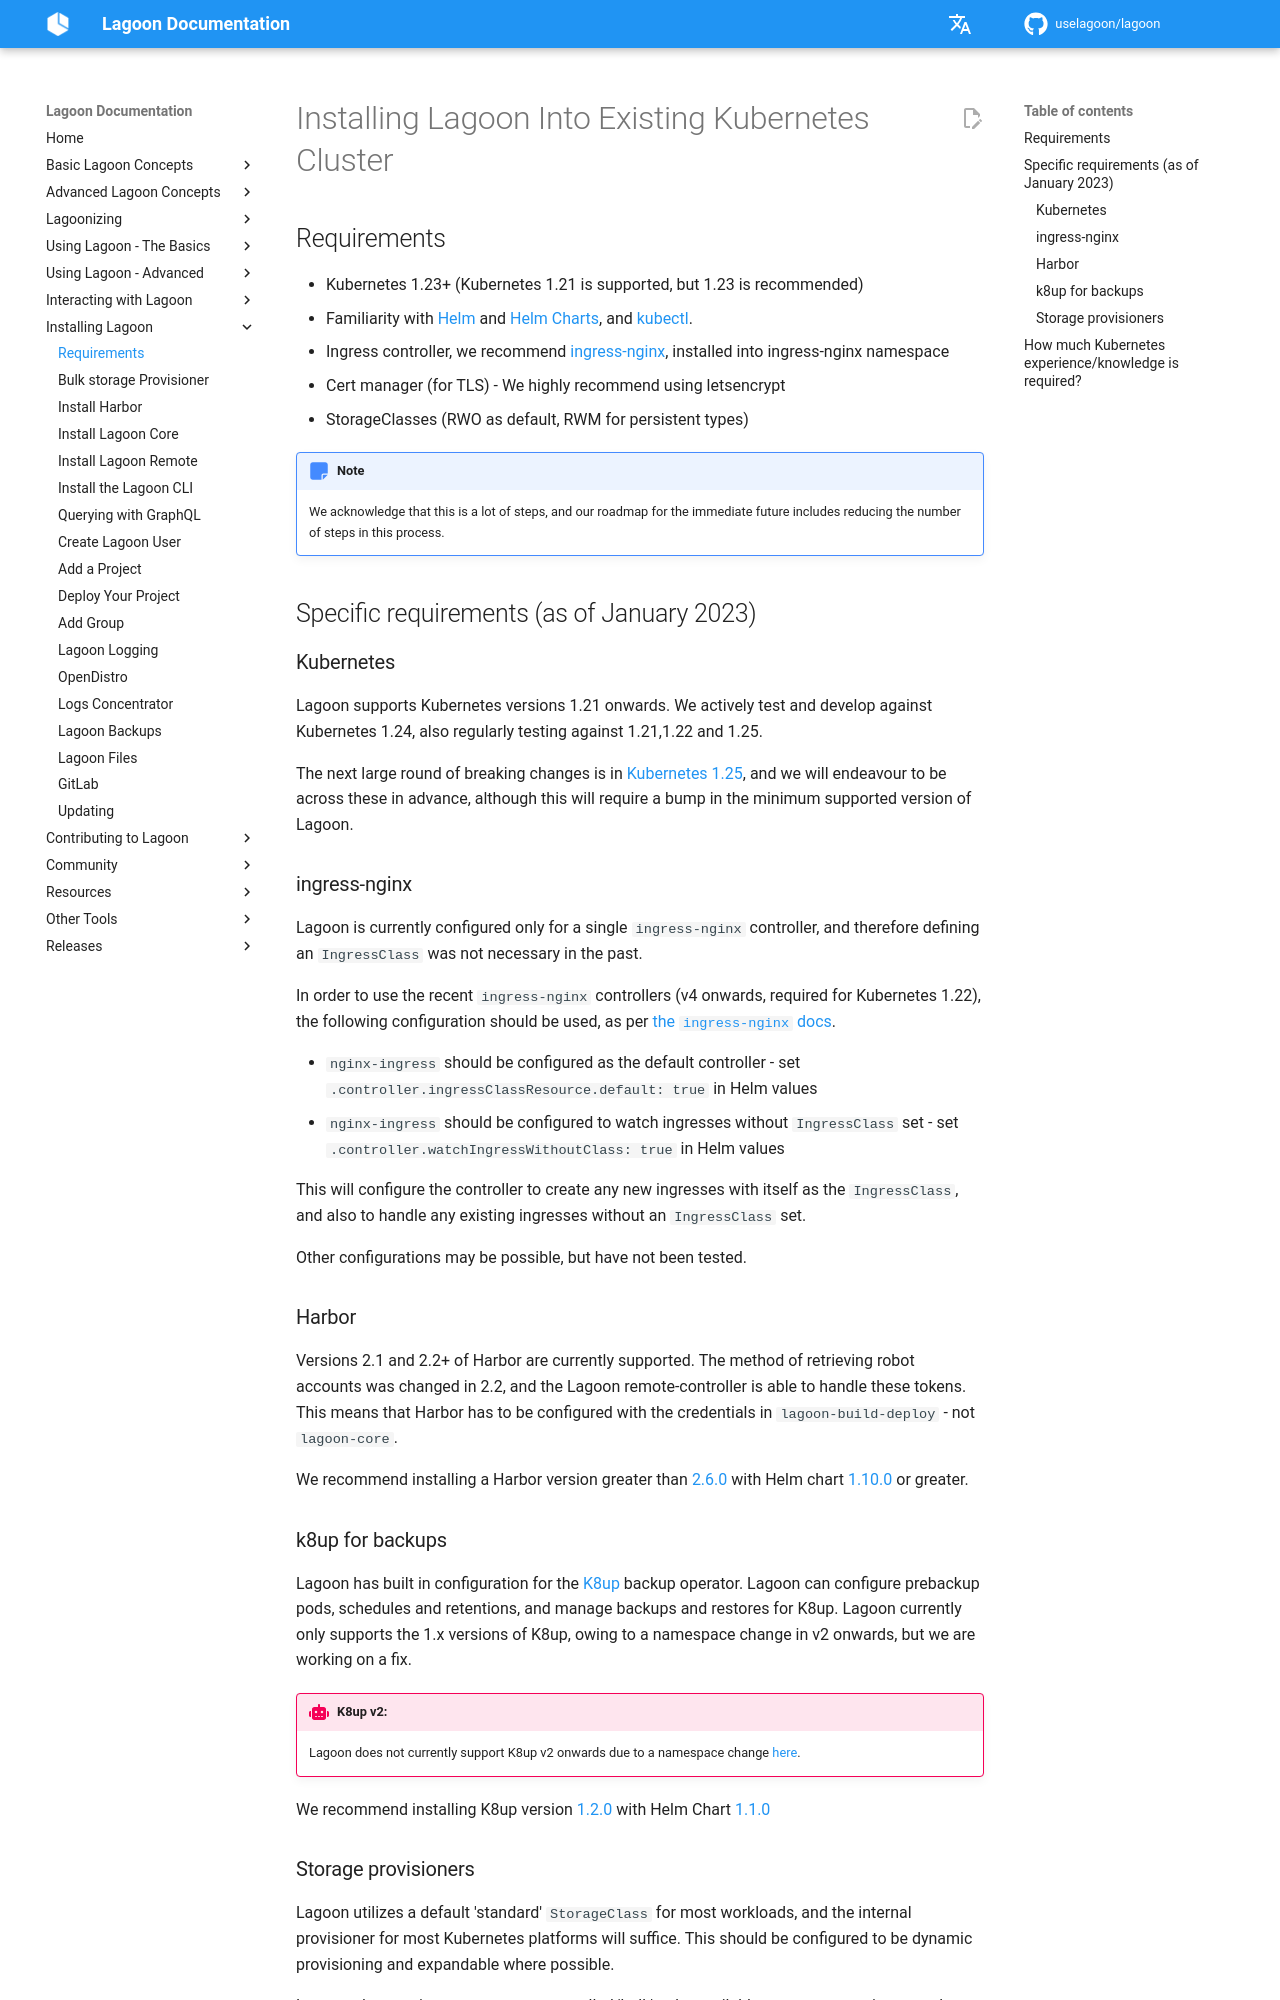

repository: uselagoon/lagoon · page: installing-lagoon/requirements/index.html · generator: mkdocs

# Installing Lagoon Into Existing Kubernetes Cluster

## Requirements

* Kubernetes 1.23+ (Kubernetes 1.21 is supported, but 1.23 is recommended)
* Familiarity with [Helm](https://helm.sh) and [Helm Charts](https://helm.sh/docs/topics/charts/#helm), and [kubectl](https://kubernetes.io/docs/tasks/tools/).
* Ingress controller, we recommend [ingress-nginx](https://github.com/kubernetes/ingress-nginx), installed into ingress-nginx namespace
* Cert manager (for TLS) - We highly recommend using letsencrypt
* StorageClasses (RWO as default, RWM for persistent types)

!!! Note s
    We acknowledge that this is a lot of steps, and our roadmap for the immediate future includes reducing the number of steps in this process.

## Specific requirements (as of January 2023)

### Kubernetes

Lagoon supports Kubernetes versions 1.21 onwards. We actively test and develop against Kubernetes 1.24, also regularly testing against 1.21,1.22 and 1.25.

The next large round of breaking changes is in [Kubernetes 1.25](https://kubernetes.io/docs/reference/using-api/deprecation-guide/#v1-25), and we will endeavour to be across these in advance, although this will require a bump in the minimum supported version of Lagoon.

### ingress-nginx

Lagoon is currently configured only for a single `ingress-nginx` controller, and therefore defining an `IngressClass` was not necessary in the past.

In order to use the recent `ingress-nginx` controllers (v4 onwards, required for Kubernetes 1.22), the following configuration should be used, as per [the `ingress-nginx` docs](https://kubernetes.github.io/ingress-nginx/#what-is-an-ingressclass-and-why-is-it-important-for-users-of-ingress-nginx-controller-now).

* `nginx-ingress` should be configured as the default controller - set `.controller.ingressClassResource.default: true` in Helm values
* `nginx-ingress` should be configured to watch ingresses without `IngressClass` set - set `.controller.watchIngressWithoutClass: true` in Helm values

This will configure the controller to create any new ingresses with itself as the `IngressClass`, and also to handle any existing ingresses without an `IngressClass` set.

Other configurations may be possible, but have not been tested.

### Harbor

Versions 2.1 and 2.2+ of Harbor are currently supported. The method of retrieving robot accounts was changed in 2.2, and the Lagoon remote-controller is able to handle these tokens. This means that Harbor has to be configured with the credentials in `lagoon-build-deploy` - not `lagoon-core`.

We recommend installing a Harbor version greater than [2.6.0](https://github.com/goharbor/harbor/releases/tag/v2.6.0) with Helm chart [1.10.0](https://github.com/goharbor/harbor-helm/releases/tag/v1.10.0) or greater.

### k8up for backups

Lagoon has built in configuration for the [K8up](https://docs.k8up.io/k8up/1.2/index.html) backup operator. Lagoon can configure prebackup pods, schedules and retentions, and manage backups and restores for K8up. Lagoon currently only supports the 1.x versions of K8up, owing to a namespace change in v2 onwards, but we are working on a fix.

!!! bug "K8up v2:"
    Lagoon does not currently support K8up v2 onwards due to a namespace change [here](https://github.com/uselagoon/build-deploy-tool/issues/121).

We recommend installing K8up version [1.2.0](https://github.com/k8up-io/k8up/releases/tag/v1.2.0) with Helm Chart [1.1.0](https://github.com/appuio/charts/releases/tag/k8up-1.1.0)
